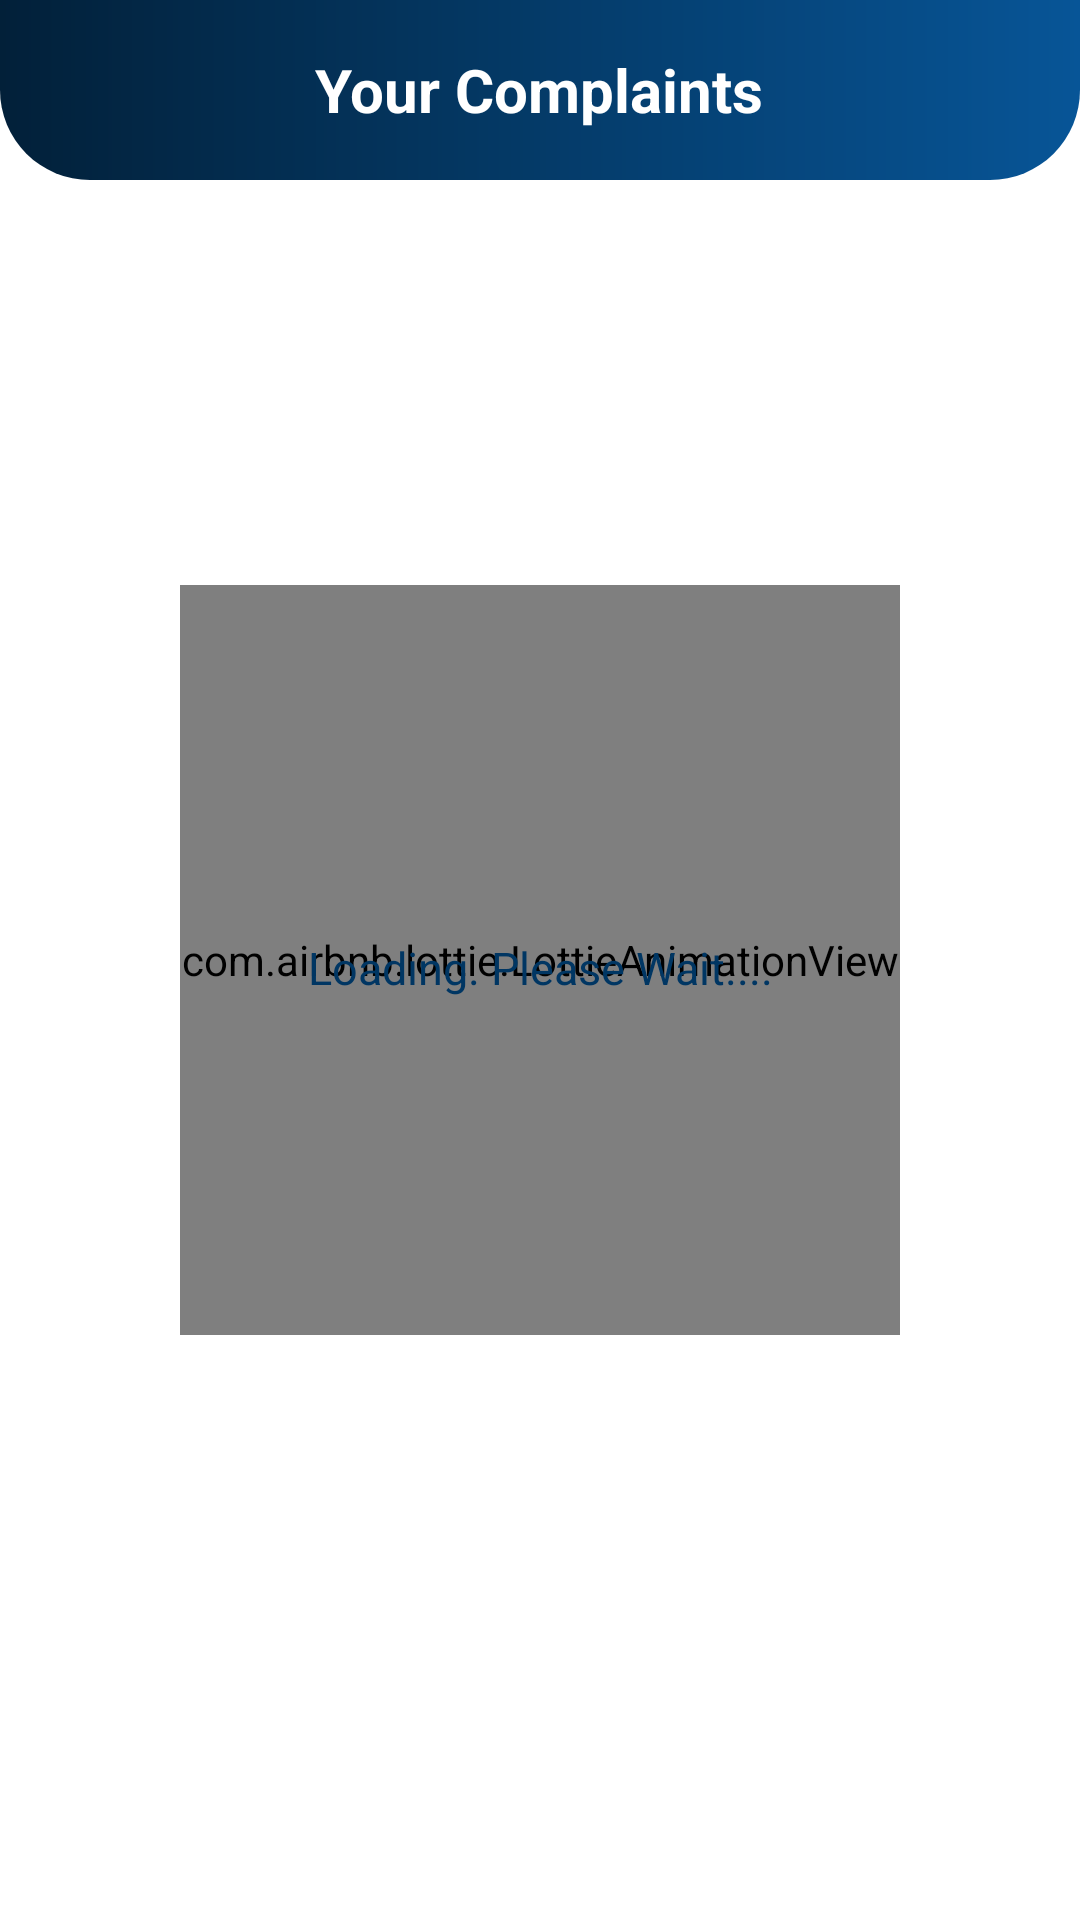

Android layout source for this screen:
<!-- AndroidManifest.xml: fallback theme Theme.MaterialComponents.DayNight.NoActionBar -->
<!-- res/layout/activity_complhistorymain.xml -->
<?xml version="1.0" encoding="utf-8"?>
<RelativeLayout xmlns:android="http://schemas.android.com/apk/res/android"
    xmlns:app="http://schemas.android.com/apk/res-auto"
    xmlns:tools="http://schemas.android.com/tools"
    android:layout_width="match_parent"
    android:layout_height="match_parent"
    tools:context="my.app.complainregapp.complhistorymain">


    <RelativeLayout
        android:layout_width="match_parent"
        android:layout_height="60dp"
        android:background="@drawable/header_background">

        <Button
            android:layout_width="30dp"
            android:layout_height="30dp"
            android:layout_alignParentStart="true"
            android:layout_marginTop="20dp"
            android:background="@drawable/ic_arrow_back_black_24dp"
            android:layout_marginStart="20dp"
            android:id="@+id/buttonBackComp"/>


        <TextView
            android:id="@+id/normalText"
            android:layout_width="wrap_content"
            android:layout_height="wrap_content"
            android:text="Your Complaints"
            android:textColor="#ffffff"
            android:textSize="20sp"
            android:layout_centerHorizontal="true"
            android:layout_centerVertical="true"
            android:textStyle="bold"/>



    </RelativeLayout>



    
    <androidx.recyclerview.widget.RecyclerView
        android:layout_width="match_parent"
        android:layout_height="match_parent"
        android:layout_marginTop="73dp"
        android:id="@+id/notificationRecycler"
        app:layout_behavior="@string/appbar_scrolling_view_behavior"
        android:layout_marginBottom="20dp"/>

    <RelativeLayout
        android:layout_width="match_parent"
        android:layout_height="match_parent">

        <com.airbnb.lottie.LottieAnimationView
            android:layout_height="250dp"
            android:layout_width="240dp"
            android:id="@+id/animation_view"
            android:scaleType="fitCenter"
            app:lottie_rawRes="@raw/loading"
            app:lottie_loop="true"
            app:lottie_autoPlay="true"
            android:layout_centerInParent="true"/>

        <TextView
            android:layout_width="wrap_content"
            android:layout_height="wrap_content"
            android:id="@+id/wait"
            android:layout_marginTop="-133dp"
            android:layout_below="@+id/animation_view"
            android:gravity="center"
            android:textColor="#003663"
            android:text="Loading. Please Wait...."
            android:layout_centerInParent="true"
            android:textSize="15sp"/>




    </RelativeLayout>

</RelativeLayout>
<!-- resources referenced by this layout -->
<resources>
  <!-- drawable header_background (drawable) -->
  <?xml version="1.0" encoding="utf-8"?>
  <shape xmlns:android="http://schemas.android.com/apk/res/android"
      android:shape="rectangle">
      <gradient android:startColor="#022039"
          android:endColor="#075597" />
      <corners android:bottomLeftRadius="30dp"
          android:bottomRightRadius="30dp"/>
  
  </shape>
</resources>
